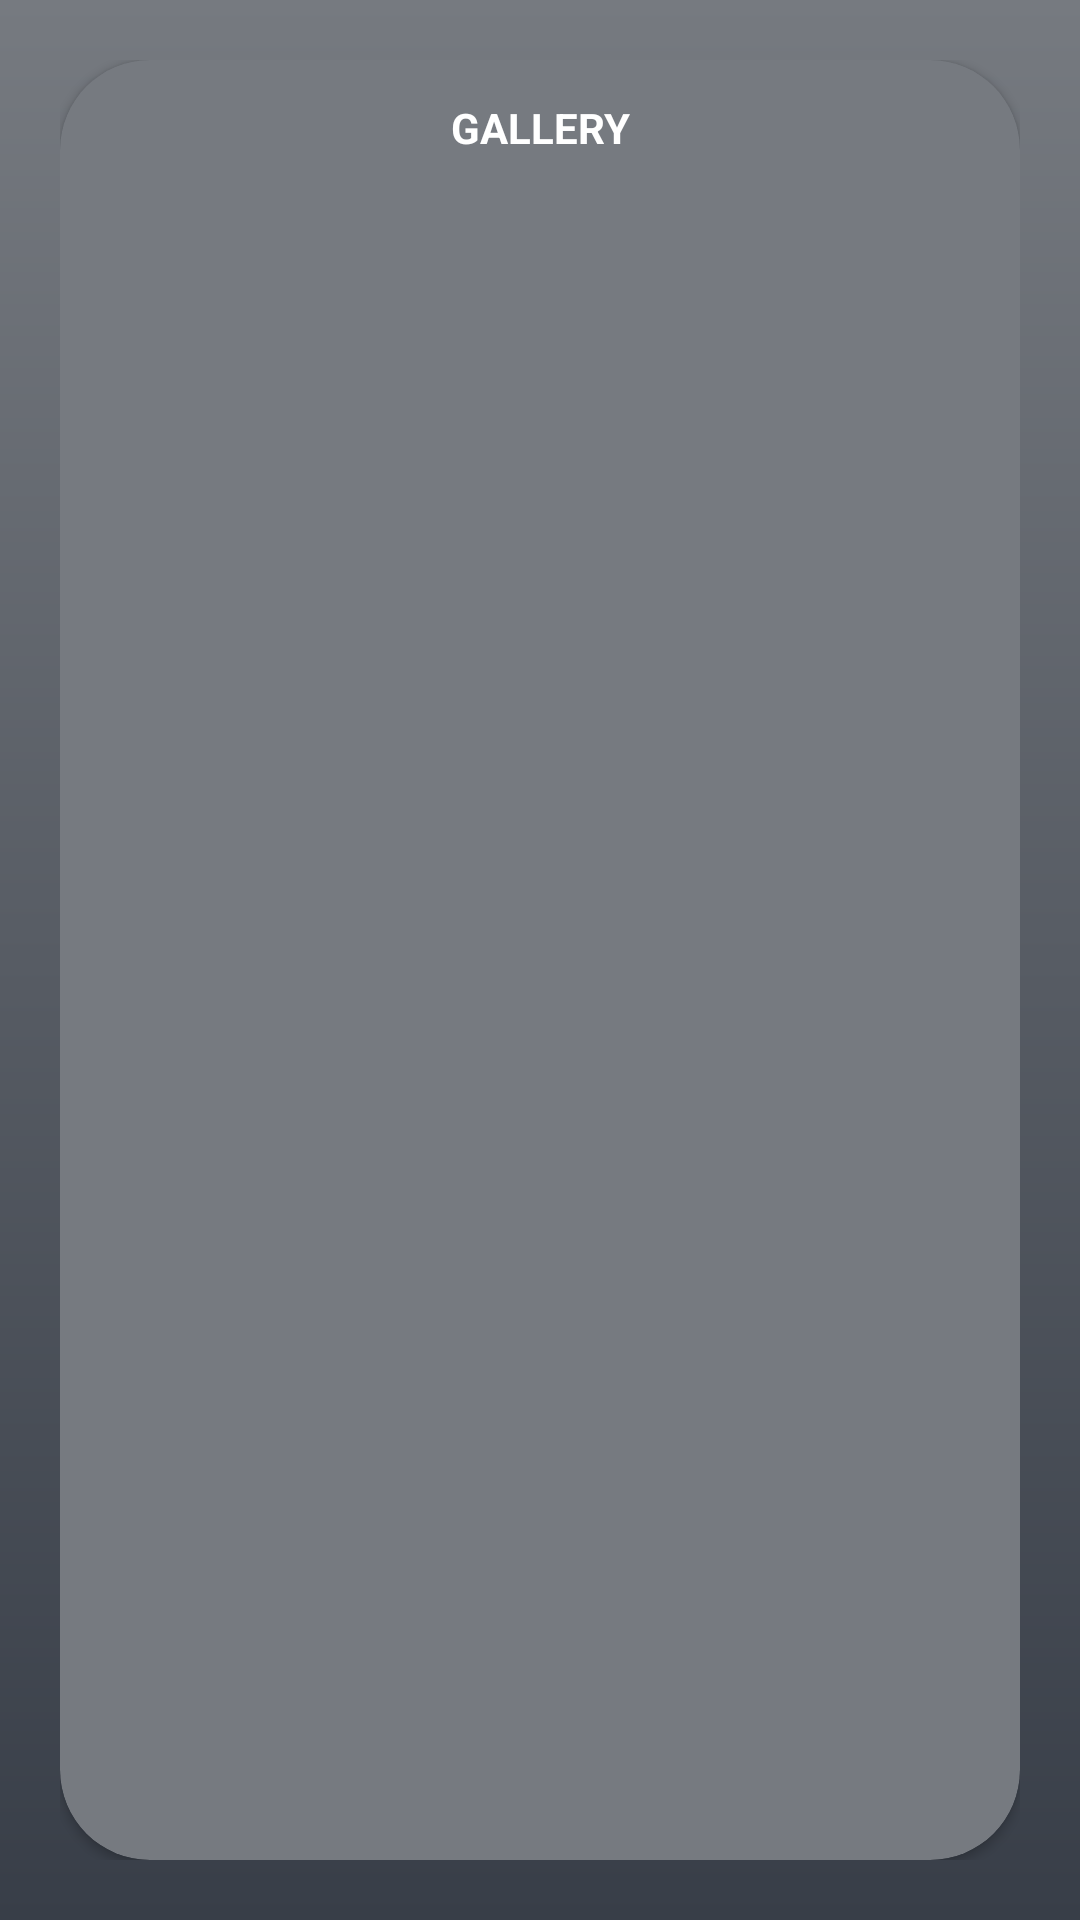

Here is an Android app screen rendered from its layout file. Give the layout XML and the strings, colors and styles it references.
<!-- AndroidManifest.xml: application theme Theme.10120232UTSMYSELF -->
<!-- res/layout/fragment_gallery.xml -->
<?xml version="1.0" encoding="utf-8"?>
<androidx.constraintlayout.widget.ConstraintLayout xmlns:android="http://schemas.android.com/apk/res/android"
    xmlns:tools="http://schemas.android.com/tools"
    android:layout_width="match_parent"
    android:layout_height="match_parent"
    xmlns:app="http://schemas.android.com/apk/res-auto"
    android:background="@drawable/top_background"
    tools:context=".DailyActivityFragment">

    <androidx.constraintlayout.widget.ConstraintLayout
        android:id="@+id/v"
        android:layout_width="match_parent"
        android:layout_height="wrap_content"
        android:padding="20dp"
        tools:ignore="MissingConstraints"
        app:layout_constraintBottom_toBottomOf="parent"
        app:layout_constraintEnd_toEndOf="parent"
        app:layout_constraintStart_toStartOf="parent"
        app:layout_constraintTop_toTopOf="parent">

        <androidx.cardview.widget.CardView
            android:id="@+id/card_view1"
            android:layout_width="match_parent"
            android:layout_height="600dp"
            android:layout_marginTop="10dp"
            android:backgroundTint="#767A80"
            app:cardCornerRadius="30dp"
            tools:ignore="MissingConstraints">

            <TextView
                android:layout_width="match_parent"
                android:layout_height="wrap_content"
                android:layout_marginTop="13dp"
                android:text="GALLERY"
                android:textStyle="bold"
                android:gravity="center"
                android:textColor="@color/white" />

            <LinearLayout
                android:layout_width="match_parent"
                android:layout_height="wrap_content"
                android:layout_marginTop="30dp"
                android:backgroundTint="#767A80"
                android:padding="10dp"
                android:orientation="vertical">

                <androidx.recyclerview.widget.RecyclerView
                    android:id="@+id/rv_gallery"
                    android:layout_width="match_parent"
                    android:layout_height="match_parent"
                    tools:listitem="@layout/item_gallery"
                    android:padding="10dp" />

            </LinearLayout>

        </androidx.cardview.widget.CardView>

    </androidx.constraintlayout.widget.ConstraintLayout>

</androidx.constraintlayout.widget.ConstraintLayout>
<!-- res/layout/item_gallery.xml (included above) -->
<?xml version="1.0" encoding="utf-8"?>
<androidx.cardview.widget.CardView xmlns:android="http://schemas.android.com/apk/res/android"
    xmlns:app="http://schemas.android.com/apk/res-auto"
    xmlns:tools="http://schemas.android.com/tools"
    android:id="@+id/card_view1"
    android:layout_width="match_parent"
    android:layout_height="wrap_content"
    android:layout_gravity="center"
    android:layout_marginLeft="8dp"
    android:layout_marginTop="4dp"
    android:layout_marginRight="8dp"
    android:layout_marginBottom="4dp"
    app:cardCornerRadius="4dp">

    <RelativeLayout
        android:layout_width="match_parent"
        android:layout_height="wrap_content"
        android:backgroundTint="#767A80"
        android:background="#767A80"
        android:padding="8dp"
        android:gravity="center">

        <ImageView
            android:id="@+id/img_item_photo_gallery"
            android:layout_width="wrap_content"
            android:layout_height="120dp"
            android:layout_centerInParent="true"
            tools:src="@tools:sample/avatars"/>

    </RelativeLayout>

</androidx.cardview.widget.CardView>
<!-- resources referenced by this layout -->
<resources>
  <color name="white">#FFFFFFFF</color>
  <!-- drawable top_background (drawable) -->
  <?xml version="1.0" encoding="utf-8"?>
  <shape xmlns:android="http://schemas.android.com/apk/res/android" android:shape="rectangle">
      <gradient android:startColor="#767A80" android:endColor="@color/colorBackground" android:angle="270"/>
  </shape>
  <style name="Theme.10120232UTSMYSELF" parent="Theme.MaterialComponents.DayNight.DarkActionBar">
          
          <item name="colorPrimary">@color/black</item>
          <item name="colorPrimaryVariant">@color/colorBackground</item>
          <item name="colorOnPrimary">@color/white</item>
          
          <item name="colorSecondary">@color/teal_200</item>
          <item name="colorSecondaryVariant">@color/teal_700</item>
          <item name="colorOnSecondary">@color/black</item>
          
          <item name="android:statusBarColor">?attr/colorPrimaryVariant</item>
          
      </style>
  <color name="colorBackground">#383E48</color>
  <color name="black">#FF000000</color>
  <color name="teal_200">#FF03DAC5</color>
  <color name="teal_700">#FF018786</color>
</resources>
